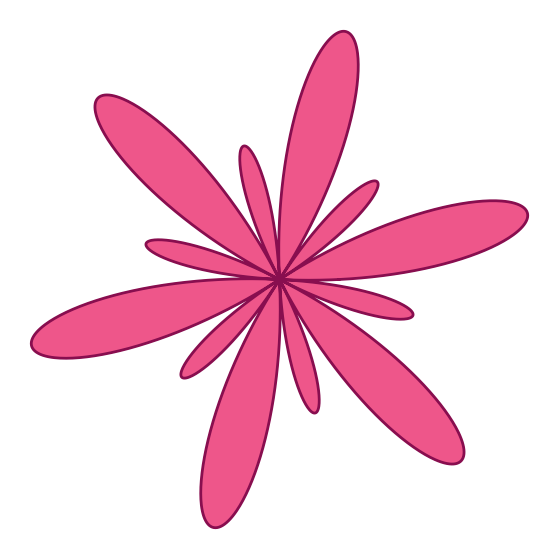

Write the Python code that produced this figure.
import numpy as np
import matplotlib.pyplot as plt
t = np.linspace(0, 2 * np.pi, 2000)
r = np.sin(6 * t) + 0.3
fig, ax = plt.subplots(figsize=(7, 7), subplot_kw={"projection": "polar"})
ax.fill(t, np.abs(r), color="#e91e63", alpha=.75)
ax.plot(t, np.abs(r), color="#880e4f", lw=2)
ax.set_axis_off()
plt.show()
